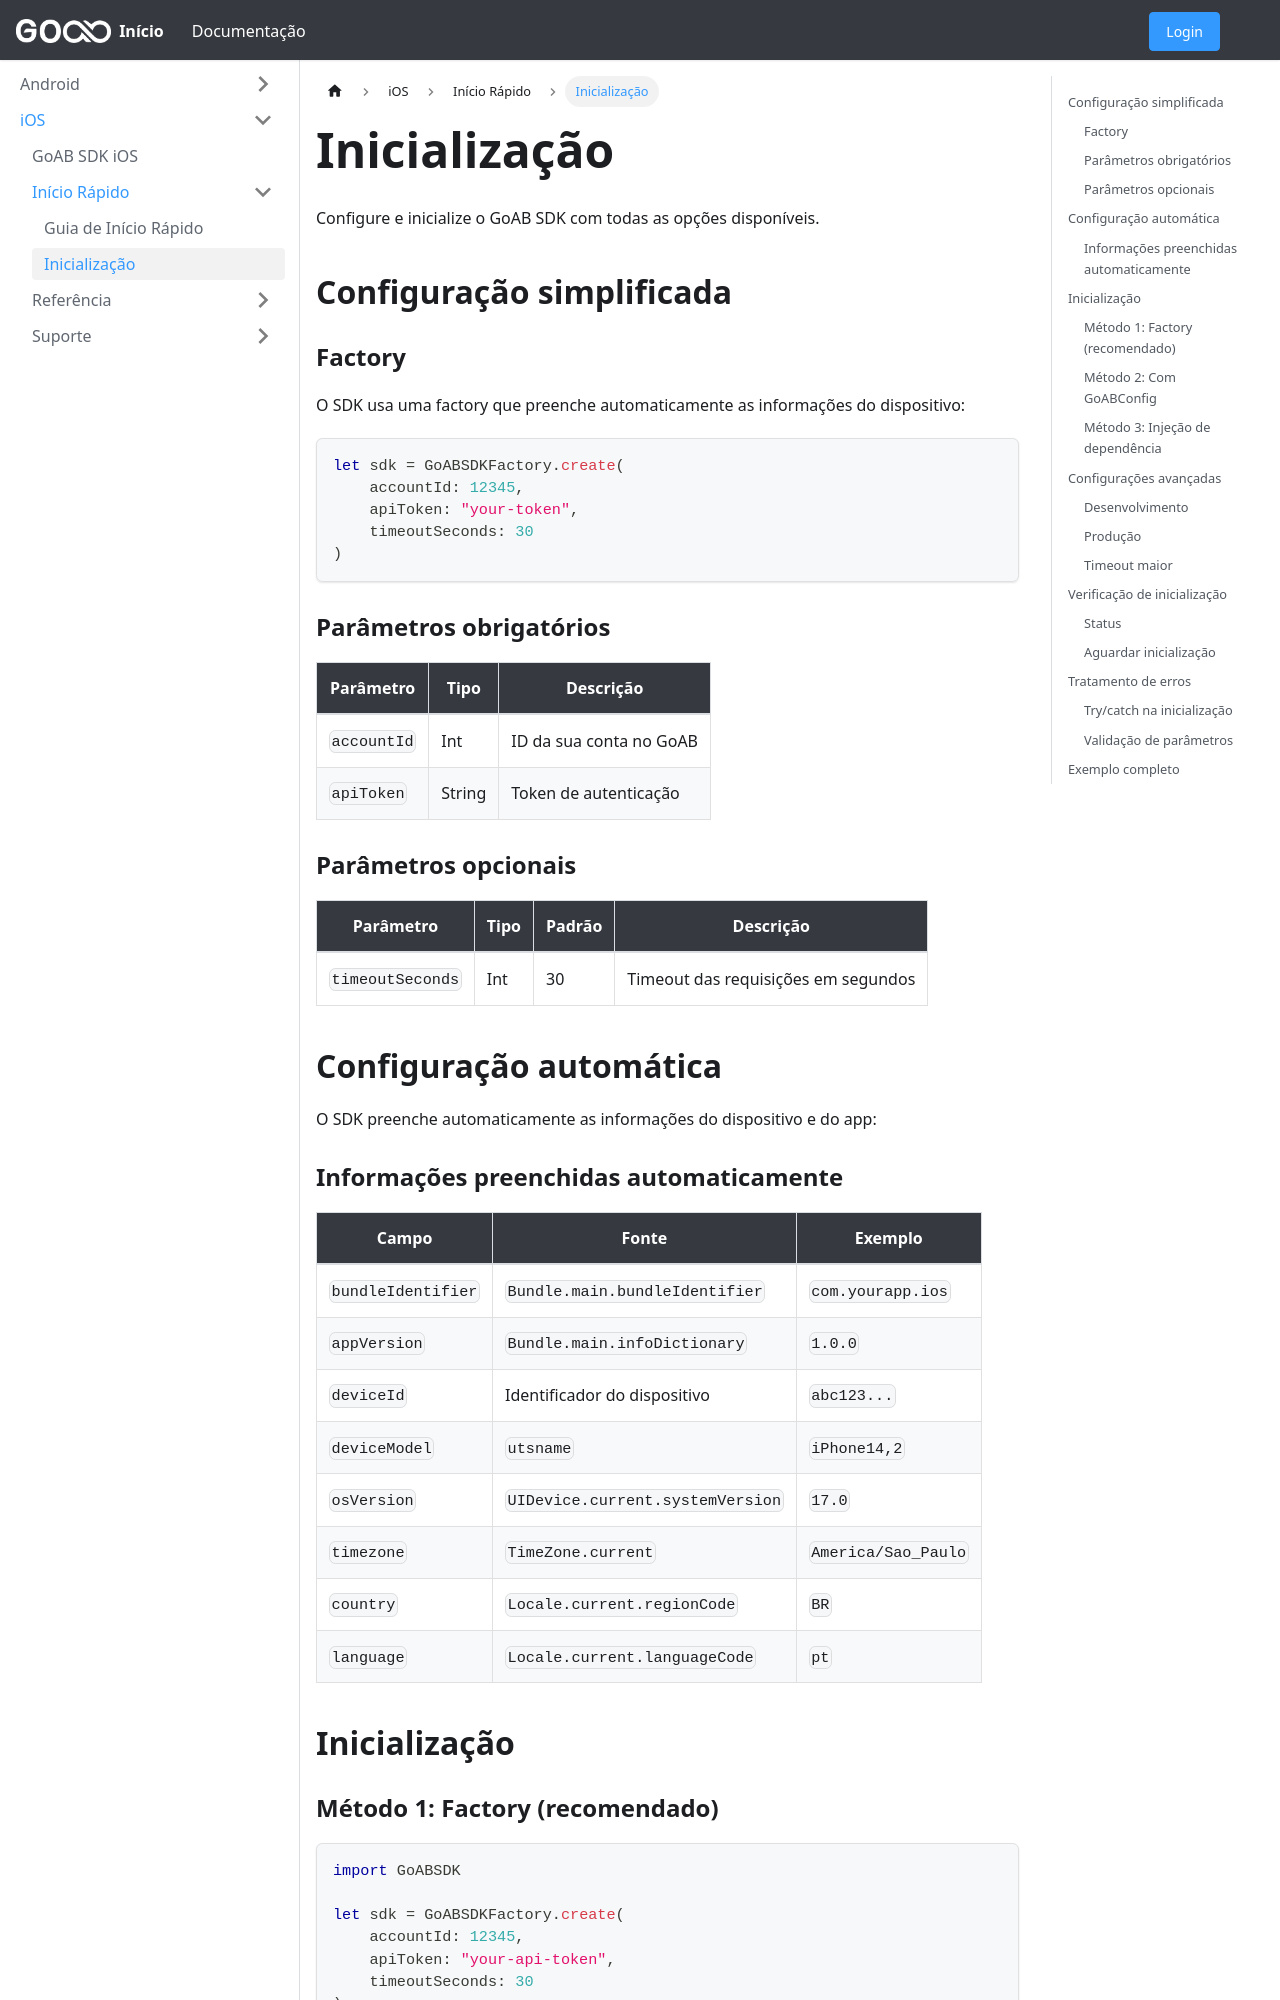

repository: empresago/docs · page: docs/ios/initialization/index.html · generator: docusaurus

---
sidebar_position: 3
---

# Inicialização

Configure e inicialize o GoAB SDK com todas as opções disponíveis.

## Configuração simplificada

### Factory

O SDK usa uma factory que preenche automaticamente as informações do dispositivo:

```swift
let sdk = GoABSDKFactory.create(
    accountId: 12345,
    apiToken: "your-token",
    timeoutSeconds: 30
)
```

### Parâmetros obrigatórios

| Parâmetro | Tipo | Descrição |
|-----------|------|-----------|
| `accountId` | Int | ID da sua conta no GoAB |
| `apiToken` | String | Token de autenticação |

### Parâmetros opcionais

| Parâmetro | Tipo | Padrão | Descrição |
|-----------|------|--------|-----------|
| `timeoutSeconds` | Int | 30 | Timeout das requisições em segundos |

## Configuração automática

O SDK preenche automaticamente as informações do dispositivo e do app:

### Informações preenchidas automaticamente

| Campo | Fonte | Exemplo |
|-------|-------|---------|
| `bundleIdentifier` | `Bundle.main.bundleIdentifier` | `com.yourapp.ios` |
| `appVersion` | `Bundle.main.infoDictionary` | `1.0.0` |
| `deviceId` | Identificador do dispositivo | `abc123...` |
| `deviceModel` | `utsname` | `iPhone14,2` |
| `osVersion` | `UIDevice.current.systemVersion` | `17.0` |
| `timezone` | `TimeZone.current` | `America/Sao_Paulo` |
| `country` | `Locale.current.regionCode` | `BR` |
| `language` | `Locale.current.languageCode` | `pt` |

## Inicialização
